Image classification data set "Dataset" (daffakurnia11/Coffee-Beans-Roast-Level-Classification on GitHub). Class labels (4): dark roast, green, light roast, medium roast.

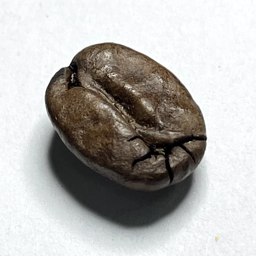
Label: dark roast

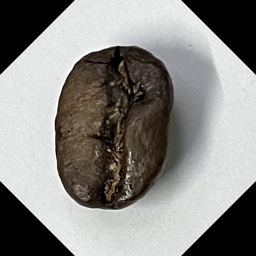
Label: dark roast

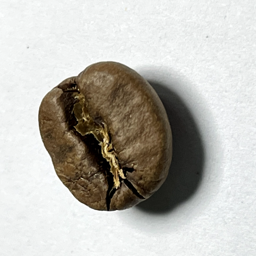
Label: medium roast

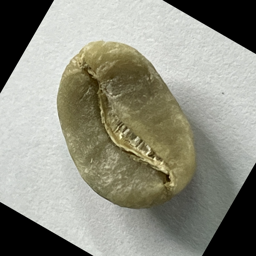
Label: green

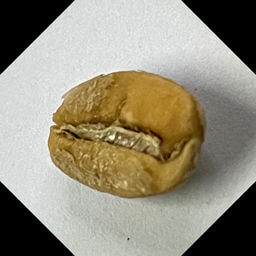
Label: light roast

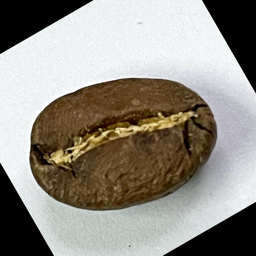
Label: medium roast
